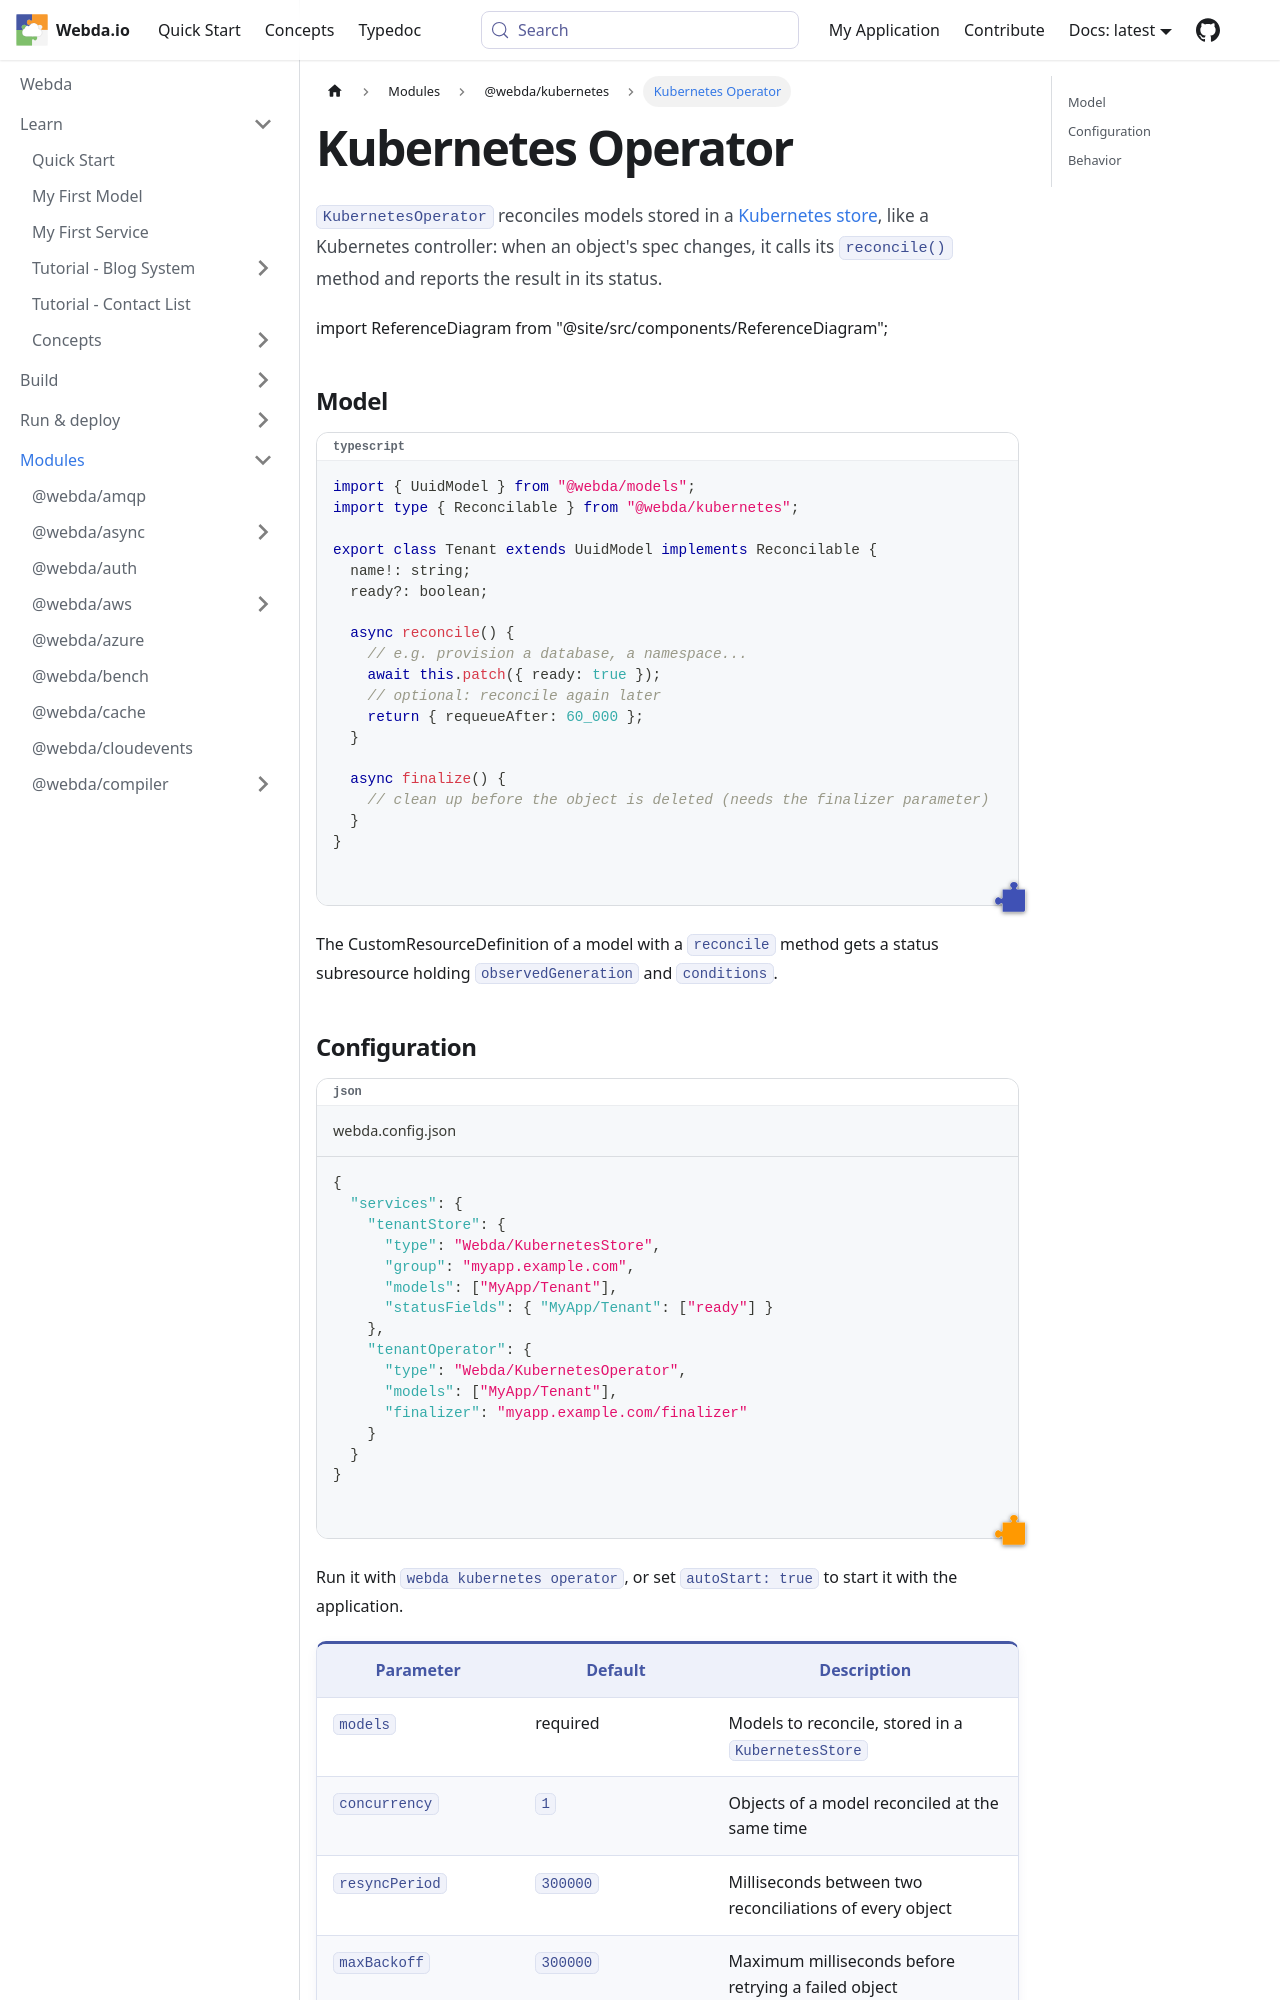

repository: loopingz/webda.io · page: docs/Modules/kubernetes/KubernetesOperator/index.html · generator: docusaurus

# Kubernetes Operator

`KubernetesOperator` reconciles models stored in a [Kubernetes store](./KubernetesStore.md), like a Kubernetes
controller: when an object's spec changes, it calls its `reconcile()` method and reports the result in its status.

import ReferenceDiagram from "@site/src/components/ReferenceDiagram";

<ReferenceDiagram id="kubernetes-operator" />

## Model

```typescript
import { UuidModel } from "@webda/models";
import type { Reconcilable } from "@webda/kubernetes";

export class Tenant extends UuidModel implements Reconcilable {
  name!: string;
  ready?: boolean;

  async reconcile() {
    // e.g. provision a database, a namespace...
    await this.patch({ ready: true });
    // optional: reconcile again later
    return { requeueAfter: 60_000 };
  }

  async finalize() {
    // clean up before the object is deleted (needs the finalizer parameter)
  }
}
```

The CustomResourceDefinition of a model with a `reconcile` method gets a status subresource holding
`observedGeneration` and `conditions`.
